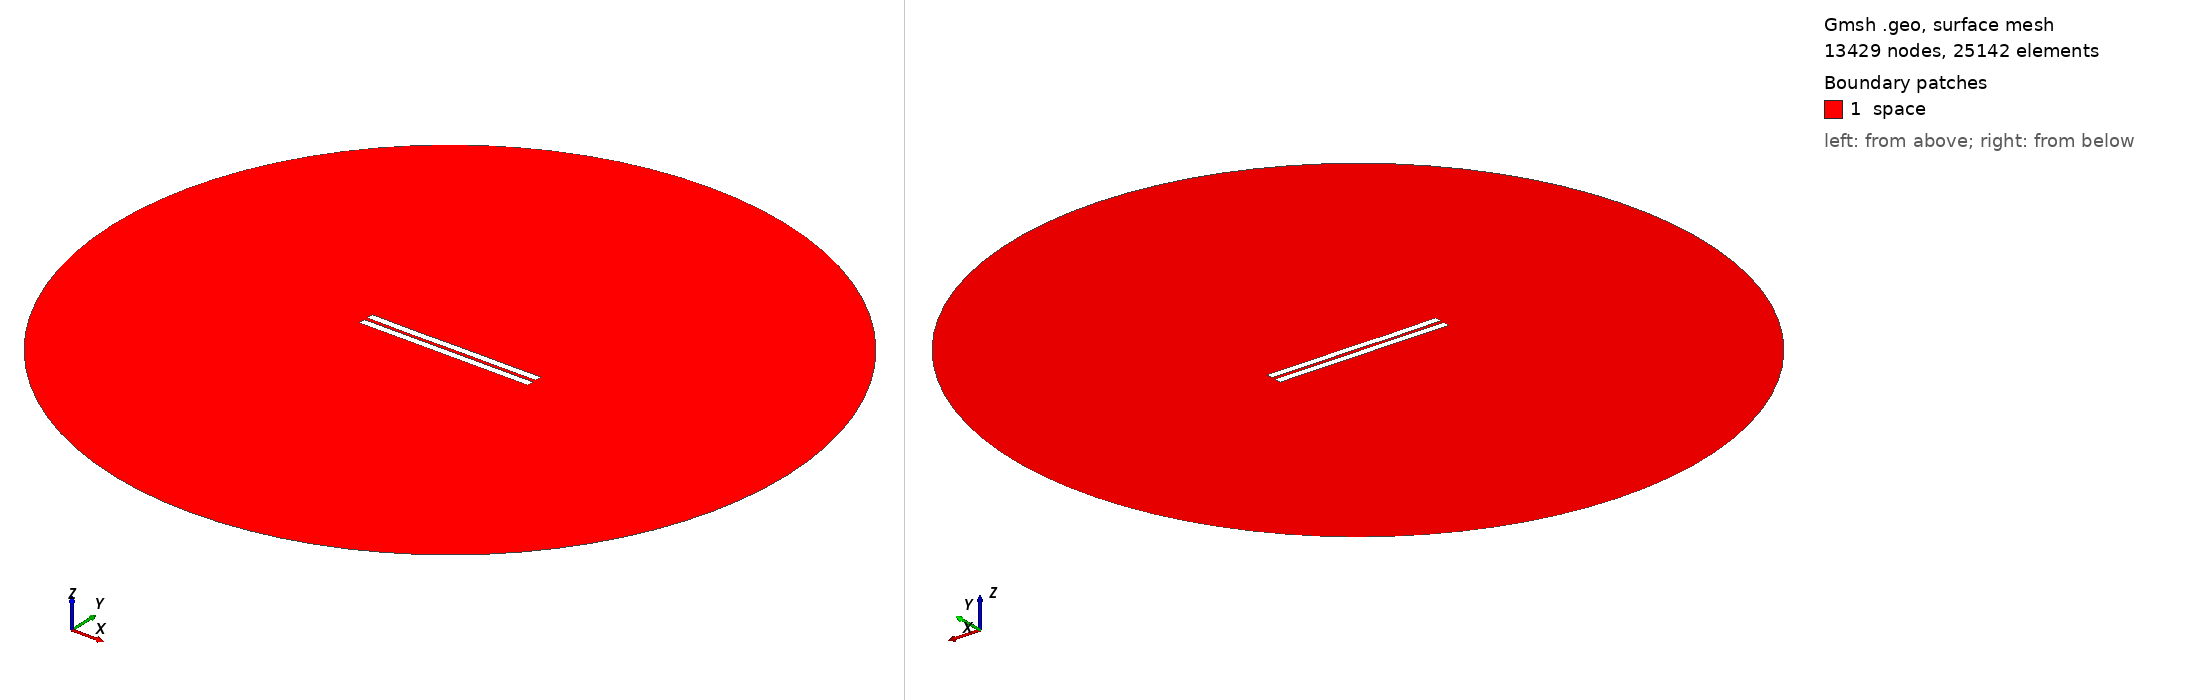

Gmsh geometry script, surface-meshed: 13429 nodes, 25142 surface elements. Boundary patches (legend numbers): 1 space. Left view from above one corner, right view from below the opposite corner. Legend entries are the model's physical surfaces. The drawing asked Gmsh for element sizes between 1% and 20% of the model's largest extent; the script's own settings can give other sizes.

=== 2032.geo (drawn) ===
//---------------------------------------
// Geometry kernel
//---------------------------------------

SetFactory("OpenCASCADE");



//---------------------------------------
// Parameters of the geometry
//---------------------------------------

// Overetch of the upper plate
overetch = 0.0;

// Distance between the plates
distance = 2.25;

// Discretization over the x axis (for the deformation)
nx = 50; 

// Length of the plate
L = 100 - overetch; 

// Number of modes
n = 4; 

// 1st mode coefficient
coeff(1) = -0.075;
beta(1) = 0.596864 * 3.1415926535 / L;

// 2nd mode coefficient
coeff(2) = -0.075;
beta(2) = 1.49418 * 3.1415926535 / L;

// 3rd mode coefficient
coeff(3) = -0.075;
beta(3) = 2.50025 * 3.1415926535 / L;

// 4th mode coefficient
coeff(4) = -0.075;
beta(4) = 3.49999 * 3.1415926535 / L;



//---------------------------------------
// Upper plate (deformed rectangle)
//---------------------------------------

// Coordiantes of the upper plate
xmin = -50;
xmax = 50 - overetch;

// Height of the upper plate
yheight = 4 - 2 * overetch;

// Indexes of the points
UpperID[] = {};
LowerID[] = {};
LeftID[] = {};
RightID[] = {};

// Point index
p = 1;

// Horizontal edges
For i In {1:nx}
    x = xmin + (i-1)*(xmax - xmin)/(nx-1);

    y_bottom = distance / 2 + overetch;
    For j In {1:n}
        C = (Cosh(beta(j)*L) + Cos(beta(j)*L)) / (Sinh(beta(j)*L) + Sin(beta(j)*L));
        y_bottom  = y_bottom + coeff(j) * (Cosh(beta(j)*(x+50)) - Cos(beta(j)*(x+50)) - C * (Sinh(beta(j)*(x+50)) - Sin(beta(j)*(x+50))));
    EndFor

    y_top = y_bottom + yheight;

    Point(p) = {x, y_top, 0, 1.0};
    UpperID[i] = p;
    p = p + 1;

    Point(p) = {x, y_bottom, 0, 1.0};
    LowerID[i] = p;
    p = p + 1;
EndFor

// Create point lists
UpperPts[] = {}; LowerPts[] = {};
For i In {1:nx}
  UpperPts[] += {UpperID[i]};
  LowerPts[] += {LowerID[i]};
EndFor

// Build splines
Spline(1) = {UpperPts[]};
Spline(2) = {LowerPts[]};
Line(3) = {LowerPts[nx-1], UpperPts[nx-1]};
Line(4) = {LowerPts[0], UpperPts[0]};

// Build the plane surface
Curve Loop(1) = {2, 3, -1, -4};
Plane Surface(1) = {1};



//---------------------------------------
// Lower plate (rectangle)
//---------------------------------------

// Vertices
Point(1001) = {-50, -1, 0, 1.0};
Point(1002) = { 50, -1, 0, 1.0};
Point(1003) = { 50,  -5, 0, 1.0};
Point(1004) = {-50,  -5, 0, 1.0};

// Edges
Line(5) = {1001, 1002};
Line(6) = {1002, 1003};
Line(7) = {1003, 1004};
Line(8) = {1004, 1001};

// Plane surface
Line Loop(2) = {5, 6, 7, 8};
Plane Surface(2) = {2}; 



//---------------------------------------
// Outer (fictious) boundary
//---------------------------------------

// Points
Point(1005) = {0, 0, 0};       // Center
Point(1006) = {200, 0, 0};     // Start point
Point(1007) = {0, 200, 0};     // 90 degrees
Point(1008) = {-200, 0, 0};    // 180 degrees
Point(1009) = {0, -200, 0};    // 270 degrees

// Circle arcs (each needs start, center, end)
Circle(9) = {1006, 1005, 1007};
Circle(10) = {1007, 1005, 1008};
Circle(11) = {1008, 1005, 1009};
Circle(12) = {1009, 1005, 1006};

// Plane surface for the entire domain
Curve Loop(3) = {9, 10, 11, 12};
Surface(3) = {3};

// Subtract the plates from the whole domain to obtain the actual domain where we want to solve the equations
BooleanDifference{ Surface{3}; Delete; }{ Surface{1}; Surface{2}; Delete; }




//---------------------------------------
// Transfinite Lines/Curves
//---------------------------------------

// Set the number of points on the boundaries
r = 7;

// Plates
Transfinite Curve {1, 2} = 50*r Using Progression 1;
Transfinite Curve {3, 4} = 2*r Using Progression 1;
Transfinite Line {5, 7} = 50*r Using Progression 1;
Transfinite Line {6, 8} = 2*r Using Progression 1;

// Outer boundary
Transfinite Line {9, 10, 11, 12} = 20 Using Progression 1;



//---------------------------------------
// Physical groups
//---------------------------------------                

// Physical curves (boundaries)
Physical Line("force_segment", 10) = {2};
Physical Line("upper_plate", 11) = {1, 3, 4};
Physical Line("lower_plate", 12) = {5, 6, 7, 8};
Physical Line("boundary", 20) = {9, 10, 11, 12};

// Physical Surfaces
Physical Surface("space", 30) = {3};



//---------------------------------------
// 6. Generate the Mesh
//---------------------------------------

// 2D mesh generation
Mesh 2;
